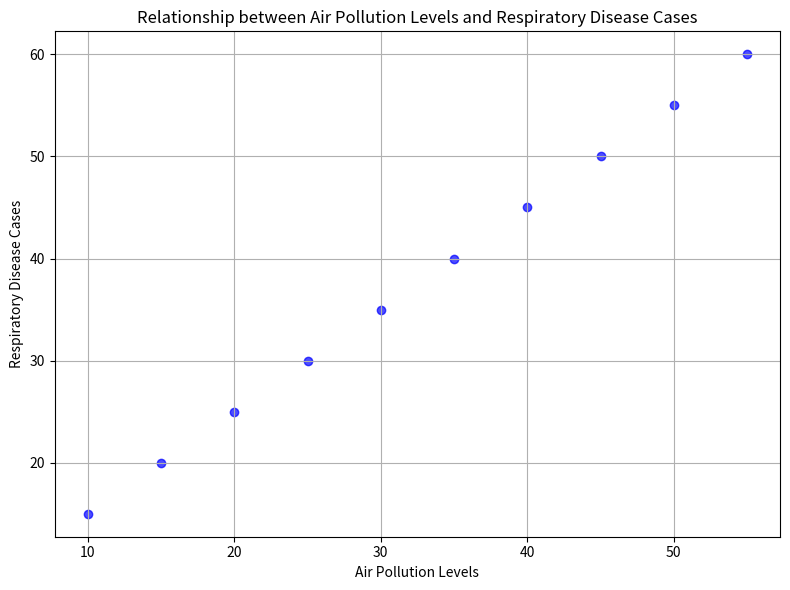

This chart was generated by the following Python code:
""" Scenario: A public health organization wants to investigate the relationship between air pollution levels and respiratory diseases in a city. They have collected data on the annual average concentration of air pollutants and the number of respiratory disease cases reported each year.
Task: Write a program to calculate the correlation coefficient between air pollution levels and respiratory disease cases, and create a scatter plot of the data using the following mock dataset:
"""
import pandas as pd
import numpy as np
import matplotlib.pyplot as plt

# Mock data
data = {
    'air_pollution_levels': [10, 20, 15, 25, 30, 35, 40, 45, 50, 55],
    'respiratory_disease_cases': [15, 25, 20, 30, 35, 40, 45, 50, 55, 60]
}

# Create a dataframe
df = pd.DataFrame(data)

# Calculate correlation coefficient
corr_coef = np.corrcoef(df['air_pollution_levels'], df['respiratory_disease_cases'])[0, 1]

print(f'Correlation Coefficient: {corr_coef:.2f}')

# Create scatter plot
plt.figure(figsize=(8, 6))
plt.scatter(df['air_pollution_levels'], df['respiratory_disease_cases'], color='b', marker='o', alpha=0.7)
plt.title('Relationship between Air Pollution Levels and Respiratory Disease Cases')
plt.xlabel('Air Pollution Levels')
plt.ylabel('Respiratory Disease Cases')
plt.grid(True)
plt.tight_layout()
plt.show()
